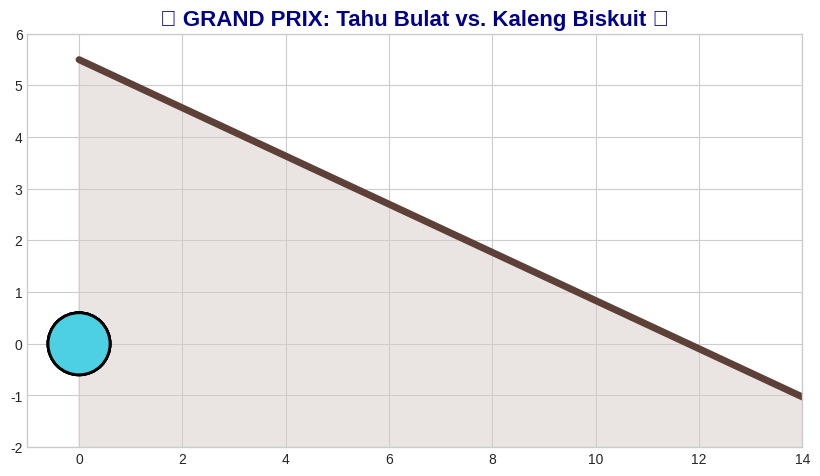

Reproduce this figure in Python.
import numpy as np
import matplotlib.pyplot as plt
import matplotlib.patches as patches
from matplotlib.animation import FuncAnimation

# ==========================================
# BAGIAN 1: KONFIGURASI & FISIKA (OTAKNYA)
# ==========================================

# Settingan Tampilan biar Tajam
plt.rcParams['figure.dpi'] = 100
plt.style.use('seaborn-v0_8-whitegrid')

def hitung_fisika(durasi_detik=3, fps=60, sudut_kemiringan=30):
    """
    Menghitung posisi benda menggunakan Hukum Newton II untuk Rotasi.
    Rumus a = (g * sin(theta)) / (1 + k)
    """
    g = 9.81
    theta = np.radians(sudut_kemiringan)
    
    # Bikin array waktu
    t = np.linspace(0, durasi_detik, durasi_detik * fps)
    
    # --- PESERTA 1: TAHU BULAT (Bola Pejal) ---
    # Inersia Bola Pejal: 2/5 mR^2 --> Konstanta k = 0.4
    k_tahu = 0.4 
    a_tahu = (g * np.sin(theta)) / (1 + k_tahu)
    pos_tahu = 0.5 * a_tahu * t**2 # Rumus S = 1/2 a t^2
    
    # --- PESERTA 2: KALENG BISKUIT (Silinder Pejal) ---
    # Inersia Silinder: 1/2 mR^2 --> Konstanta k = 0.5
    k_kaleng = 0.5
    a_kaleng = (g * np.sin(theta)) / (1 + k_kaleng)
    pos_kaleng = 0.5 * a_kaleng * t**2
    
    return t, pos_tahu, pos_kaleng

# ==========================================
# BAGIAN 2: VISUALISASI (GAMBARNYA)
# ==========================================

# Ambil data fisika
DURASI = 4
FPS = 60
t, p_tahu, p_kaleng = hitung_fisika(DURASI, FPS, sudut_kemiringan=25)

# Setup Canvas (Jendela Gambar)
fig, ax = plt.subplots(figsize=(10, 6))
ax.set_xlim(-1, 14)
ax.set_ylim(-2, 6)
ax.set_aspect('equal')
ax.set_title(f"🏁 GRAND PRIX: Tahu Bulat vs. Kaleng Biskuit 🏁", fontsize=16, fontweight='bold', color='darkblue')

# Gambar Bidang Miring (Jalanan)
sudut = 25
panjang_jalan = 18
x_alas = np.array([0, panjang_jalan])
y_alas = np.tan(np.radians(sudut)) * -x_alas + 5.5 # Persamaan garis miring
plt.plot(x_alas, y_alas, 'k-', lw=5, color='#5D4037') # Aspal
plt.fill_between(x_alas, y_alas, -5, color='#D7CCC8', alpha=0.5) # Tanah

# --- BIKIN KARAKTER ---
R = 0.6 # Jari-jari benda

# 1. Tahu Bulat (Merah Muda)
# Kita pakai Circle untuk badan, dan Wedge untuk mulut biar kayak Pacman
tahu_body = plt.Circle((0, 0), R, color='#FFAB91', ec='black', lw=2)
tahu_mata = patches.Circle((0, 0), R*0.15, color='black') # Mata
tahu_senyum = patches.Arc((0, 0), R, R, theta1=200, theta2=340, color='black', lw=2) # Mulut senyum

# 2. Kaleng Biskuit (Biru)
# Kita kasih garis silang di tengah biar kelihatan muter
kaleng_body = plt.Circle((0, 0), R, color='#4DD0E1', ec='black', lw=2)
kaleng_garis, = ax.plot([], [], 'w-', lw=3) # Jari-jari roda

# Fungsi Init (Posisi Awal)
def init():
    ax.add_patch(tahu_body)
    ax.add_patch(tahu_mata)
    ax.add_patch(tahu_senyum) # Arc harus ditambahkan sebagai patch
    ax.add_patch(kaleng_body)
    kaleng_garis.set_data([], [])
    return tahu_body, tahu_mata, tahu_senyum, kaleng_body, kaleng_garis

# ==========================================
# BAGIAN 3: ANIMASI (GERAKANNYA)
# ==========================================
def update(frame):
    # --- UPDATE TAHU BULAT ---
    jarak_t = p_tahu[frame]
    # Konversi jarak di bidang miring ke koordinat X, Y layar
    x_t = jarak_t * np.cos(np.radians(sudut))
    y_t = 5.5 - (jarak_t * np.sin(np.radians(sudut))) + R
    
    # Update posisi badan
    tahu_body.center = (x_t, y_t)
    
    # Update posisi mata (biar ikut gerak & muter dikit)
    # Tahu bulat itu bola, jadi muternya smooth.
    rotasi_t = -(jarak_t / R) # Sudut putar (radian)
    
    # Rumus rotasi titik (x,y)
    dx_mata = R*0.4 * np.cos(rotasi_t + np.pi/4) 
    dy_mata = R*0.4 * np.sin(rotasi_t + np.pi/4)
    tahu_mata.center = (x_t + dx_mata, y_t + dy_mata)
    
    # Update senyum (Arc agak tricky dipindah, jadi kita hide aja pas gerak biar simple, atau biarkan di pusat)
    # Trik: Kita bikin arc-nya statis relatif terhadap bola (agak advance), 
    # untuk simpelnya di VS Code: Senyumnya kita ganti jadi titik hidung biar gampang dirotasi
    
    # --- UPDATE KALENG BISKUIT ---
    jarak_k = p_kaleng[frame]
    # Kasih handicap start dikit (start di belakang tahu)
    jarak_k_adj = jarak_k - 1.5 
    
    x_k = jarak_k_adj * np.cos(np.radians(sudut))
    y_k = 5.5 - (jarak_k_adj * np.sin(np.radians(sudut))) + R
    
    kaleng_body.center = (x_k, y_k)
    
    # Efek Putaran Roda Kaleng
    rotasi_k = -(jarak_k_adj / R)
    # Bikin garis silang (+) yang muter
    gx = [x_k + R*np.sin(rotasi_k), x_k - R*np.sin(rotasi_k)]
    gy = [y_k + R*np.cos(rotasi_k), y_k - R*np.cos(rotasi_k)]
    kaleng_garis.set_data(gx, gy)
    
    return tahu_body, tahu_mata, kaleng_body, kaleng_garis

# Render Animasi
print("🎬 Sedang merender animasi... Tunggu jendela pop-up muncul ya!")
anim = FuncAnimation(fig, update, frames=len(t), init_func=init, blit=True, interval=1000/FPS)

# TAMPILKAN DI VS CODE (JENDELA BARU)
plt.show()